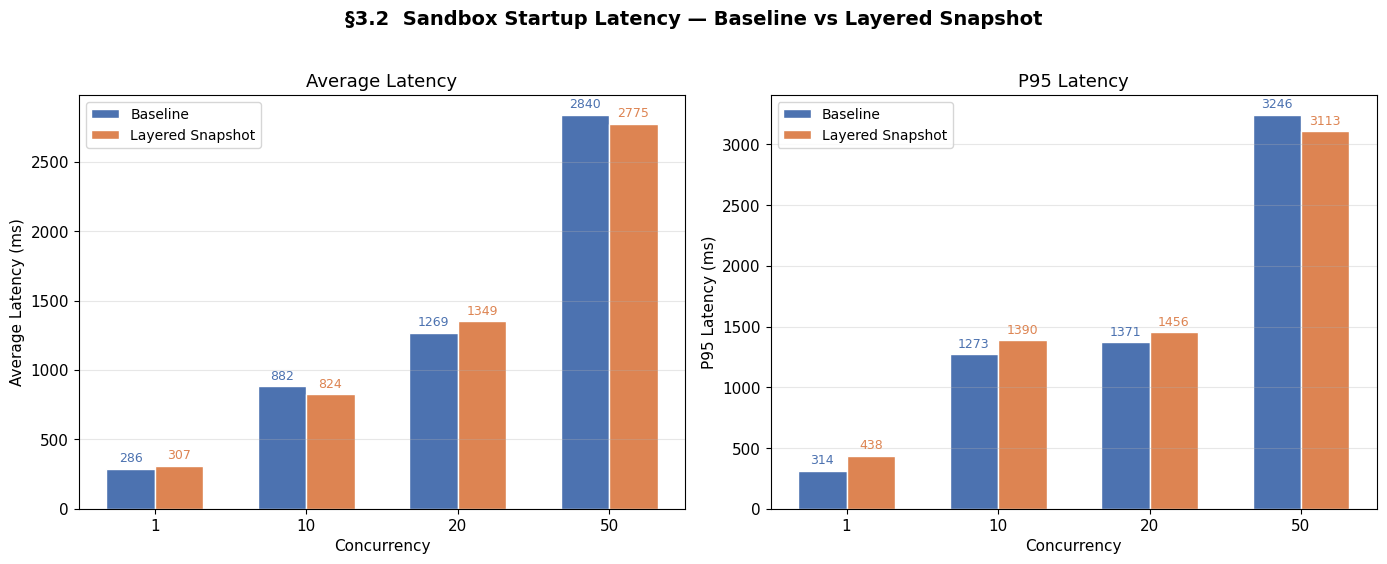

Here is the Python script that generated this plot: (Note: this script raises an exception after producing the figure.)
#!/usr/bin/env python3
"""
CubeSandbox Benchmark Comparison Charts
Baseline (standard snapshot) vs Layered Snapshot
"""

import matplotlib.pyplot as plt
import numpy as np

# ============================================================
# Data
# ============================================================

# §3.2 Startup Latency - Average (ms)
concurrency = [1, 10, 20, 50]
baseline_avg = [285.9, 881.5, 1269.1, 2840.1]
layered_avg = [306.8, 823.6, 1349.4, 2775.2]

# §3.2 Startup Latency - P95 (ms)
baseline_p95 = [313.7, 1272.6, 1370.8, 3246.0]
layered_p95 = [438.2, 1389.8, 1455.6, 3113.4]

# §3.3 Memory Density (MB per sandbox)
density_batch = [10, 20, 50, 100]
baseline_mem = [18.5, 24.2, 24.8, 24.9]
layered_mem = [21.4, 20.7, 24.9, 26.5]

# ============================================================
# Style
# ============================================================
plt.rcParams.update({
    'font.family': 'DejaVu Sans',
    'font.size': 11,
    'axes.titlesize': 13,
    'axes.labelsize': 11,
    'legend.fontsize': 10,
})

COLOR_BASELINE = '#4C72B0'
COLOR_LAYERED = '#DD8452'

# ============================================================
# Figure 1: §3.2 Startup Latency
# ============================================================
fig1, axes1 = plt.subplots(1, 2, figsize=(14, 5.5))
fig1.suptitle('§3.2  Sandbox Startup Latency — Baseline vs Layered Snapshot',
              fontsize=14, fontweight='bold', y=1.02)

x = np.arange(len(concurrency))
width = 0.32

# -- Average --
ax = axes1[0]
bars1 = ax.bar(x - width/2, baseline_avg, width, label='Baseline', color=COLOR_BASELINE, edgecolor='white')
bars2 = ax.bar(x + width/2, layered_avg, width, label='Layered Snapshot', color=COLOR_LAYERED, edgecolor='white')
ax.set_xlabel('Concurrency')
ax.set_ylabel('Average Latency (ms)')
ax.set_title('Average Latency')
ax.set_xticks(x)
ax.set_xticklabels(concurrency)
ax.legend()
ax.grid(axis='y', alpha=0.3)

for bar in bars1:
    ax.text(bar.get_x() + bar.get_width()/2, bar.get_height() + 30,
            f'{bar.get_height():.0f}', ha='center', va='bottom', fontsize=9, color=COLOR_BASELINE)
for bar in bars2:
    ax.text(bar.get_x() + bar.get_width()/2, bar.get_height() + 30,
            f'{bar.get_height():.0f}', ha='center', va='bottom', fontsize=9, color=COLOR_LAYERED)

# -- P95 --
ax = axes1[1]
bars1 = ax.bar(x - width/2, baseline_p95, width, label='Baseline', color=COLOR_BASELINE, edgecolor='white')
bars2 = ax.bar(x + width/2, layered_p95, width, label='Layered Snapshot', color=COLOR_LAYERED, edgecolor='white')
ax.set_xlabel('Concurrency')
ax.set_ylabel('P95 Latency (ms)')
ax.set_title('P95 Latency')
ax.set_xticks(x)
ax.set_xticklabels(concurrency)
ax.legend()
ax.grid(axis='y', alpha=0.3)

for bar in bars1:
    ax.text(bar.get_x() + bar.get_width()/2, bar.get_height() + 30,
            f'{bar.get_height():.0f}', ha='center', va='bottom', fontsize=9, color=COLOR_BASELINE)
for bar in bars2:
    ax.text(bar.get_x() + bar.get_width()/2, bar.get_height() + 30,
            f'{bar.get_height():.0f}', ha='center', va='bottom', fontsize=9, color=COLOR_LAYERED)

fig1.tight_layout()
fig1.savefig('/users/liufy/Experiment/CubeSandbox/docs/fig3_2_startup_latency.png',
             dpi=150, bbox_inches='tight', facecolor='white')
print("Saved fig3_2_startup_latency.png")

# ============================================================
# Figure 2: §3.3 Memory Density
# ============================================================
fig2, ax2 = plt.subplots(figsize=(8, 5.5))
fig2.suptitle('§3.3  Per-Sandbox Memory Overhead — Baseline vs Layered Snapshot',
              fontsize=14, fontweight='bold', y=1.02)

x2 = np.arange(len(density_batch))
bars1 = ax2.bar(x2 - width/2, baseline_mem, width, label='Baseline', color=COLOR_BASELINE, edgecolor='white')
bars2 = ax2.bar(x2 + width/2, layered_mem, width, label='Layered Snapshot', color=COLOR_LAYERED, edgecolor='white')

ax2.set_xlabel('Batch Size (sandboxes)')
ax2.set_ylabel('Memory per Sandbox (MB)')
ax2.set_title('Memory Density')
ax2.set_xticks(x2)
ax2.set_xticklabels(density_batch)
ax2.legend()
ax2.grid(axis='y', alpha=0.3)
ax2.set_ylim(0, 32)

for bar in bars1:
    ax2.text(bar.get_x() + bar.get_width()/2, bar.get_height() + 0.3,
             f'{bar.get_height():.1f}', ha='center', va='bottom', fontsize=9, color=COLOR_BASELINE)
for bar in bars2:
    ax2.text(bar.get_x() + bar.get_width()/2, bar.get_height() + 0.3,
             f'{bar.get_height():.1f}', ha='center', va='bottom', fontsize=9, color=COLOR_LAYERED)

fig2.tight_layout()
fig2.savefig('/users/liufy/Experiment/CubeSandbox/docs/fig3_3_memory_density.png',
             dpi=150, bbox_inches='tight', facecolor='white')
print("Saved fig3_3_memory_density.png")

# ============================================================
# Figure 3: Improvement Percentage (combined)
# ============================================================
fig3, axes3 = plt.subplots(1, 2, figsize=(14, 5.5))
fig3.suptitle('Layered Snapshot Improvement over Baseline (%)',
              fontsize=14, fontweight='bold', y=1.02)

# -- Latency improvement --
latency_improvement = [(b - l) / b * 100 for b, l in zip(baseline_avg, layered_avg)]
p95_improvement = [(b - l) / b * 100 for b, l in zip(baseline_p95, layered_p95)]

ax = axes3[0]
colors_lat = [COLOR_LAYERED if v >= 0 else '#c44e52' for v in latency_improvement]
colors_p95 = [COLOR_LAYERED if v >= 0 else '#c44e52' for v in p95_improvement]

x = np.arange(len(concurrency))
bars1 = ax.bar(x - width/2, latency_improvement, width, label='Avg Latency', color=colors_lat, edgecolor='white', alpha=0.85)
bars2 = ax.bar(x + width/2, p95_improvement, width, label='P95 Latency', color=colors_p95, edgecolor='white', alpha=0.85)

ax.axhline(y=0, color='black', linewidth=0.8)
ax.set_xlabel('Concurrency')
ax.set_ylabel('Improvement (%)')
ax.set_title('Startup Latency Improvement\n(positive = layered is faster)')
ax.set_xticks(x)
ax.set_xticklabels(concurrency)
ax.legend()
ax.grid(axis='y', alpha=0.3)

for bar in bars1:
    y = bar.get_height()
    offset = 0.5 if y >= 0 else -1.5
    ax.text(bar.get_x() + bar.get_width()/2, y + offset,
            f'{y:+.1f}%', ha='center', va='bottom' if y >= 0 else 'top', fontsize=9)
for bar in bars2:
    y = bar.get_height()
    offset = 0.5 if y >= 0 else -1.5
    ax.text(bar.get_x() + bar.get_width()/2, y + offset,
            f'{y:+.1f}%', ha='center', va='bottom' if y >= 0 else 'top', fontsize=9)

# -- Memory improvement --
mem_improvement = [(b - l) / b * 100 for b, l in zip(baseline_mem, layered_mem)]

ax = axes3[1]
colors_mem = [COLOR_LAYERED if v >= 0 else '#c44e52' for v in mem_improvement]

x2 = np.arange(len(density_batch))
bars = ax.bar(x2, mem_improvement, width=0.5, color=colors_mem, edgecolor='white', alpha=0.85)

ax.axhline(y=0, color='black', linewidth=0.8)
ax.set_xlabel('Batch Size')
ax.set_ylabel('Improvement (%)')
ax.set_title('Memory Overhead Improvement\n(positive = layered uses less memory)')
ax.set_xticks(x2)
ax.set_xticklabels(density_batch)
ax.grid(axis='y', alpha=0.3)

for bar in bars:
    y = bar.get_height()
    offset = 0.5 if y >= 0 else -1.5
    ax.text(bar.get_x() + bar.get_width()/2, y + offset,
            f'{y:+.1f}%', ha='center', va='bottom' if y >= 0 else 'top', fontsize=9)

fig3.tight_layout()
fig3.savefig('/users/liufy/Experiment/CubeSandbox/docs/fig_improvement.png',
             dpi=150, bbox_inches='tight', facecolor='white')
print("Saved fig_improvement.png")

print("\nAll charts generated successfully!")
